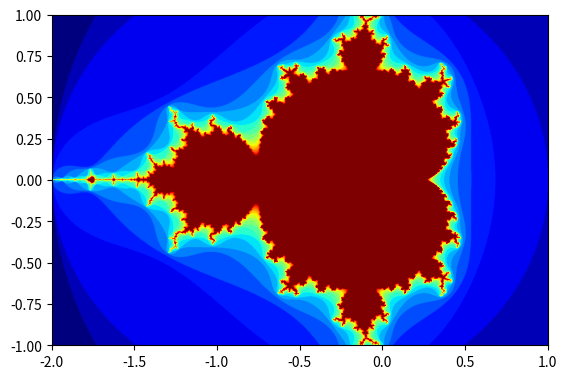

The matplotlib source for this figure:
## Author: Zack Budai
## Date: 22 Dec 2022

import numpy as np
import matplotlib.pyplot as plt

def mandelbrot(c, maxiter):
    z = c
    for n in range(maxiter):
        if abs(z) > 2:
            return n
        z = z*z + c
    return maxiter

def create_fractal(min_x, max_x, min_y, max_y, image, iters):
    height, width = image.shape

    pixel_size_x = (max_x - min_x) / width
    pixel_size_y = (max_y - min_y) / height
    for x in range(width):
        real = min_x + x * pixel_size_x
        for y in range(height):
            imag = min_y + y * pixel_size_y
            c = complex(real, imag)
            color = mandelbrot(c, iters)
            image[y, x] = color

def display_fractal(min_x, max_x, min_y, max_y, iters):
    image = np.empty((1024, 1536), dtype=np.uint8)
    create_fractal(min_x, max_x, min_y, max_y, image, iters)
    plt.imshow(image, cmap='jet', extent=(min_x, max_x, min_y, max_y))
    plt.show()

# Set the initial zoom level and number of iterations
min_x, max_x, min_y, max_y = -2, 1, -1, 1
iters = 20

# Display the initial fractal
display_fractal(min_x, max_x, min_y, max_y, iters)

# Allow the user to zoom in by clicking and dragging a rectangle on the plot
while True:
    try:
        rect = plt.ginput(1, timeout=0)[0]
        min_x, max_x = sorted([rect[0], rect[2]])
        min_y, max_y = sorted([rect[1], rect[3]])
        iters *= 2
        display_fractal(min_x, max_x, min_y, max_y, iters)
    except:
        break
